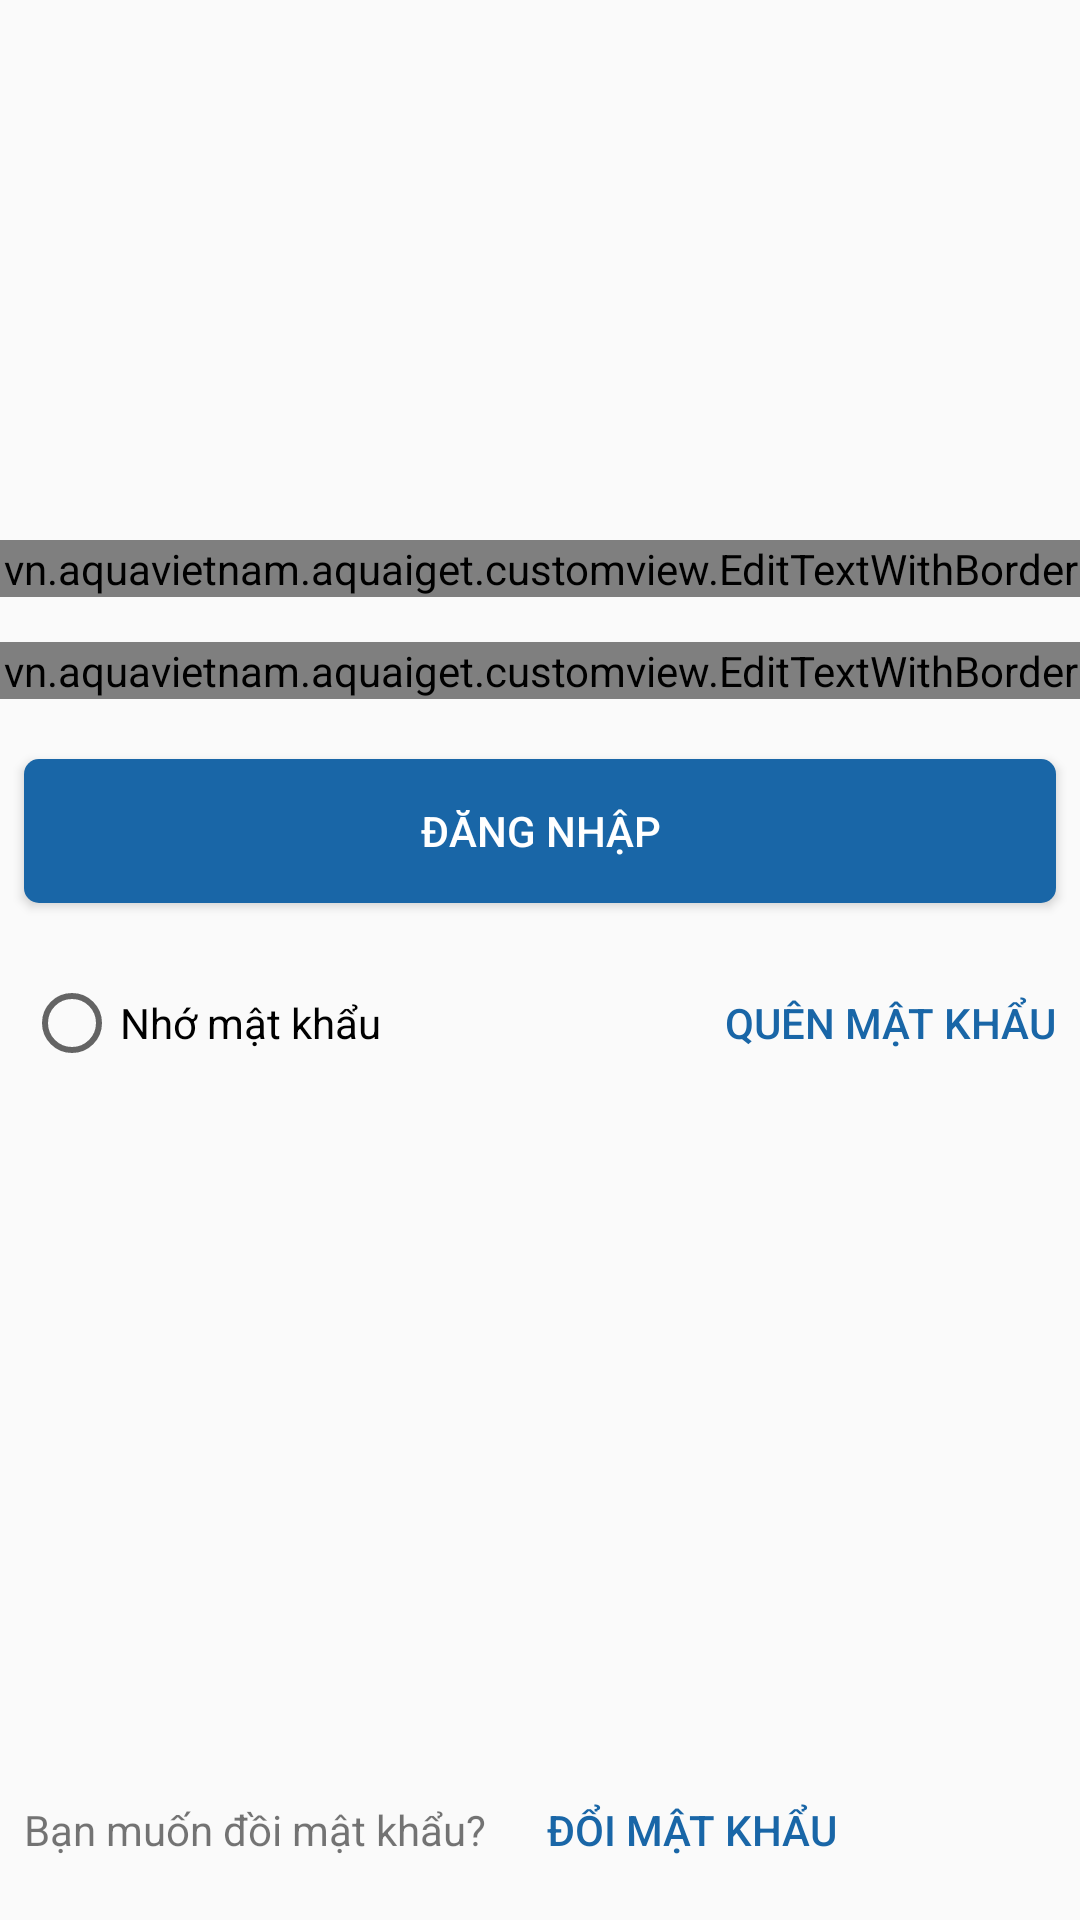

This screen was rendered from an Android layout file. Write that file and the resources it references.
<!-- AndroidManifest.xml: application theme Theme.AppCompat.Light.NoActionBar -->
<!-- res/layout/activity_login.xml -->
<layout xmlns:android="http://schemas.android.com/apk/res/android"
    xmlns:app="http://schemas.android.com/apk/res-auto"
    xmlns:tools="http://schemas.android.com/tools">
    <data class="vn.aquavietnam.aquaiget.LoginBinding">
        <variable
            name="loginVM"
            type="vn.aquavietnam.aquaiget.login.LoginVM" />
    </data>
    <RelativeLayout
        android:layout_width="match_parent"
        android:layout_height="match_parent">
        <ScrollView
            android:id="@+id/scvLogin"
            android:layout_marginStart="0dp"
            android:layout_marginEnd="0dp"
            android:layout_width="match_parent"
            android:layout_height="match_parent"
            android:fillViewport="true"
            tools:context=".login.UserLoginActivity">

            <android.support.constraint.ConstraintLayout
                android:layout_width="match_parent"
                android:layout_height="match_parent"
                tools:context=".login.UserLoginActivity">
                <View
                    android:id="@+id/vwContentLogo"
                    android:layout_width="match_parent"
                    android:layout_height="0dp"
                    app:layout_constraintDimensionRatio="V,1:0.5"
                    app:layout_constraintStart_toStartOf="parent"
                    app:layout_constraintTop_toTopOf="parent" />

                <ImageView
                    android:id="@+id/imvLogo"
                    android:layout_width="wrap_content"
                    android:layout_height="wrap_content"
                    android:layout_marginBottom="8dp"
                    android:layout_marginEnd="8dp"
                    android:layout_marginStart="8dp"
                    android:layout_marginTop="8dp"
                    app:layout_constraintBottom_toTopOf="@+id/edtUserName"
                    app:layout_constraintEnd_toEndOf="@+id/vwContentLogo"
                    app:layout_constraintStart_toStartOf="parent"
                    app:layout_constraintTop_toTopOf="@+id/vwContentLogo"
                    android:src="@drawable/iconlogoaqua" />

                <vn.aquavietnam.aquaiget.customview.EditTextWithBorder
                    android:id="@+id/edtUserName"
                    android:layout_width="0dp"
                    android:layout_height="wrap_content"
                    app:layout_constraintEnd_toEndOf="parent"
                    app:layout_constraintStart_toStartOf="parent"
                    app:layout_constraintTop_toBottomOf="@+id/vwContentLogo" />

                <vn.aquavietnam.aquaiget.customview.EditTextWithBorder
                    android:id="@+id/edtPassword"
                    android:layout_width="0dp"
                    android:layout_height="wrap_content"
                    android:layout_marginTop="15dp"
                    app:layout_constraintEnd_toEndOf="parent"
                    app:layout_constraintStart_toStartOf="parent"
                    app:layout_constraintTop_toBottomOf="@+id/edtUserName" />

                <Button
                    android:id="@+id/btnSignIn"
                    android:layout_width="0dp"
                    android:layout_height="wrap_content"
                    android:layout_marginEnd="8dp"
                    android:layout_marginStart="8dp"
                    android:layout_marginTop="20dp"
                    android:background="@drawable/button_corner"
                    android:text="Đăng nhập"
                    android:textColor="@color/colorWhite"
                    app:layout_constraintEnd_toEndOf="parent"
                    app:layout_constraintStart_toStartOf="parent"
                    app:layout_constraintTop_toBottomOf="@+id/edtPassword" />

                <RadioButton
                    android:id="@+id/rdbRememberPass"
                    android:layout_width="wrap_content"
                    android:layout_height="40dp"
                    android:layout_marginStart="0dp"
                    android:layout_marginTop="20dp"
                    android:text="Nhớ mật khẩu"
                    app:layout_constraintStart_toStartOf="@+id/btnSignIn"
                    app:layout_constraintTop_toBottomOf="@+id/btnSignIn" />

                <Button
                    android:id="@+id/button"
                    android:layout_width="wrap_content"
                    android:layout_height="40dp"
                    android:layout_marginEnd="0dp"
                    android:layout_marginTop="20dp"
                    android:background="@color/colorTranparent"
                    android:text="Quên mật khẩu"
                    android:textAlignment="center"
                    android:textColor="@color/colorAqua"
                    app:layout_constraintEnd_toEndOf="@+id/btnSignIn"
                    app:layout_constraintTop_toBottomOf="@+id/btnSignIn" />

                <TextView
                    android:id="@+id/textView"
                    android:layout_width="wrap_content"
                    android:layout_height="40dp"
                    android:layout_marginBottom="10dp"
                    android:gravity="center"
                    android:text="Bạn muốn đồi mật khẩu?"
                    app:layout_constraintBottom_toBottomOf="parent"
                    app:layout_constraintStart_toStartOf="@+id/rdbRememberPass" />

                <Button
                    android:id="@+id/button3"
                    android:layout_width="wrap_content"
                    android:layout_height="40dp"
                    android:layout_marginBottom="10dp"
                    android:layout_marginStart="20dp"
                    android:layout_marginTop="8dp"
                    android:background="@color/colorTranparent"
                    android:text="Đổi mật khẩu"
                    android:textAlignment="center"
                    android:textColor="@color/colorAqua"
                    app:layout_constraintBottom_toBottomOf="parent"
                    app:layout_constraintStart_toEndOf="@+id/textView" />
            </android.support.constraint.ConstraintLayout>
        </ScrollView>
        <android.support.constraint.ConstraintLayout
            android:layout_width="match_parent"
            android:layout_height="match_parent"
            android:id="@+id/cstLogin">
        </android.support.constraint.ConstraintLayout>
    </RelativeLayout>

</layout>
<!-- resources referenced by this layout -->
<resources>
  <color name="colorAqua">#1966A7</color>
  <color name="colorTranparent">#0000</color>
  <color name="colorWhite">#ffffff</color>
  <!-- drawable button_corner (drawable) -->
  <?xml version="1.0" encoding="utf-8"?>
  <layer-list xmlns:android="http://schemas.android.com/apk/res/android">
      <item>
          <shape  android:shape="rectangle">
              <corners android:radius="5dp"/>
              <solid android:color="@color/colorAqua"/>
          </shape>
      </item>
  </layer-list>
</resources>
